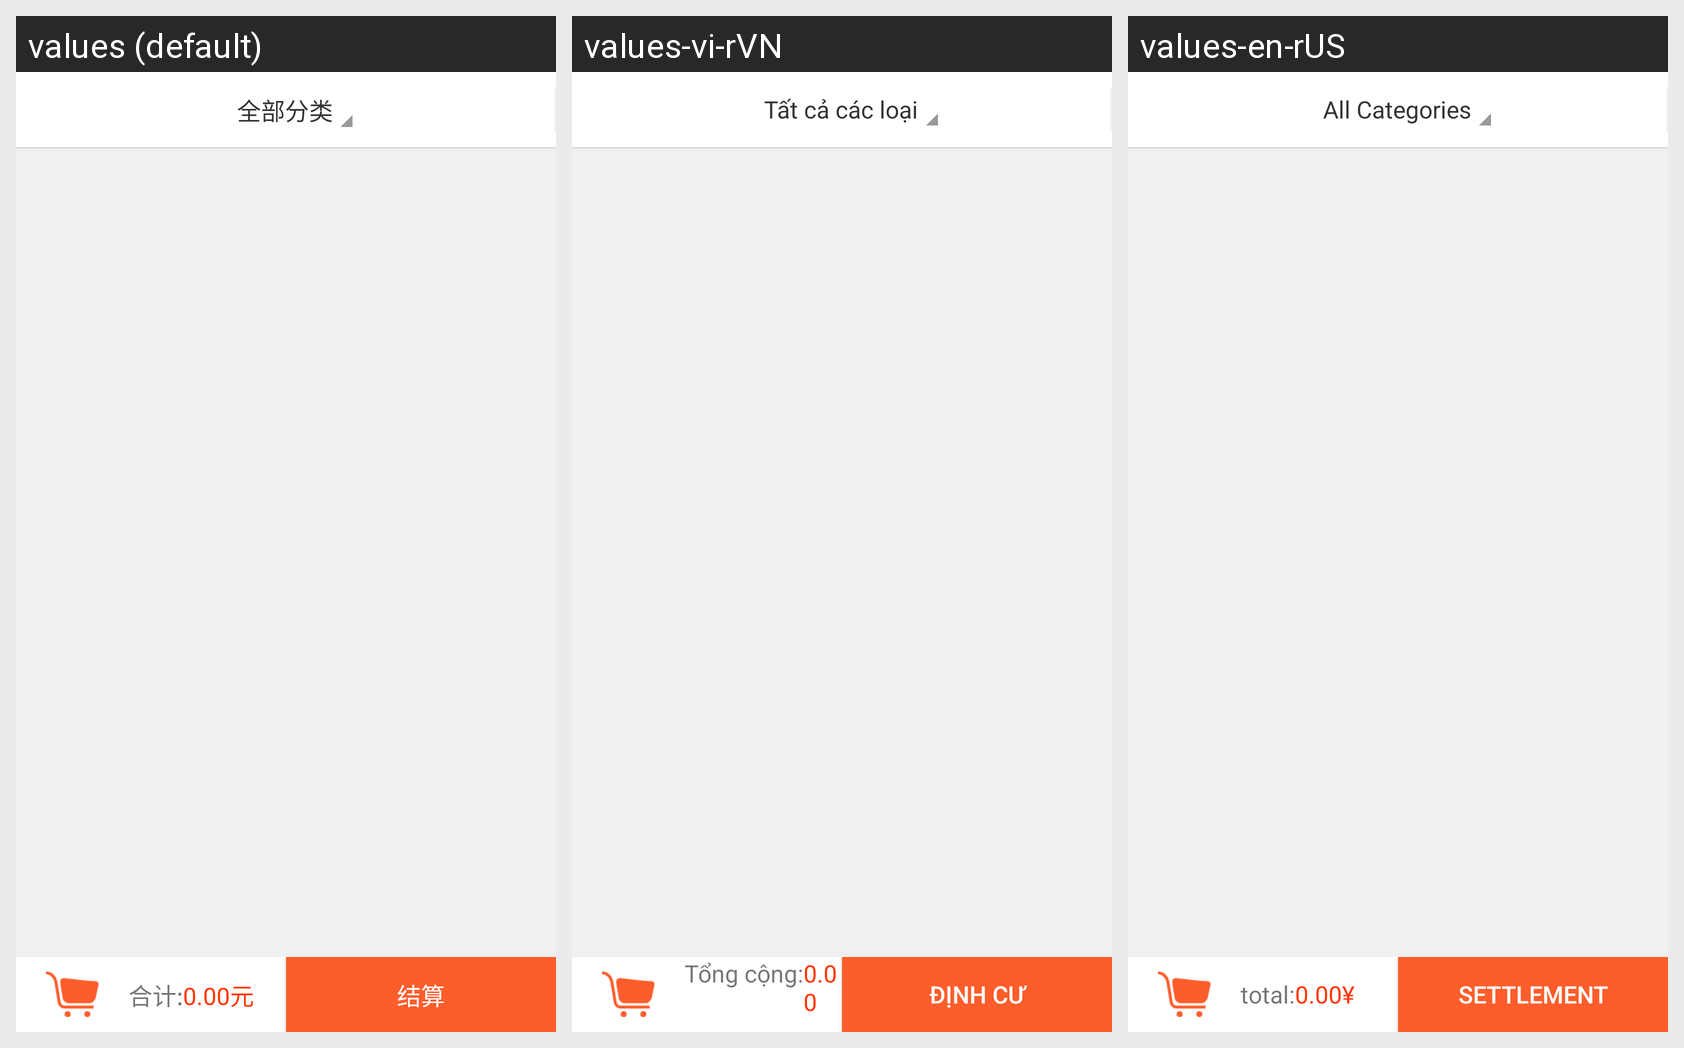

Translations of the strings shown on this Android screen, per locale in the grid:
Android screen res/layout/fragment_canteen.xml rendered under 3 locales, left to right: values (default), values-vi-rVN, values-en-rUS. Device: Nexus 5 (rendered at 1080×1920; each locale shown at half size, 540×960, under a caption strip naming it); theme AppTheme.
Strings drawn on this screen, with the default value and each locale's value (text and hints the layout hard-codes, and strings that could not be matched under every locale, appear in the picture but are not listed):

all_class
  values: 全部分类
  values-vi-rVN: Tất cả các loại
  values-en-rUS: All Categories

buy_car_total
  values: 合计:
  values-vi-rVN: Tổng cộng:
  values-en-rUS: total:

settlement
  values: 结算
  values-vi-rVN: Định cư
  values-en-rUS: Settlement
